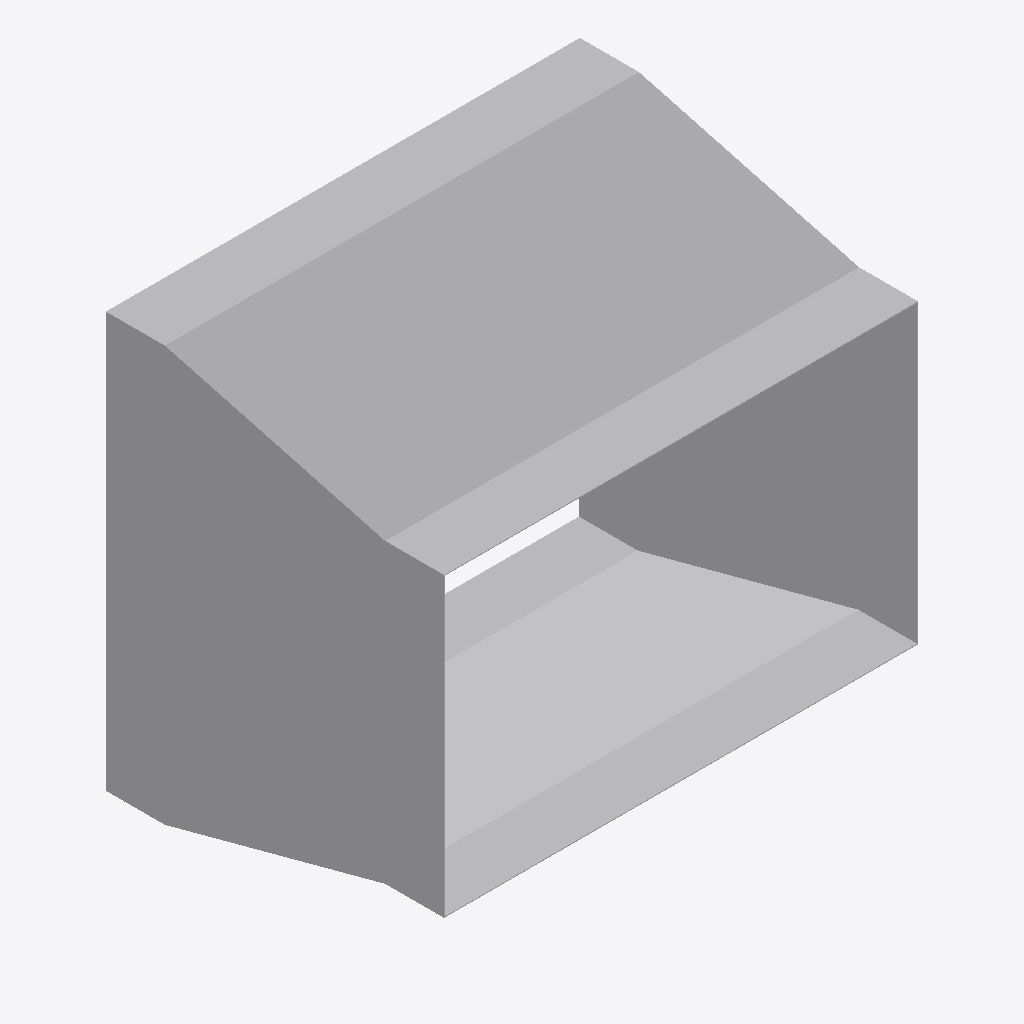
Isometric view of an IFC building model (IFC-SPF (STEP), schema IFC4, length unit metre), seen from the south-west, elements coloured by IFC class: 1 other element (light grey).
Extent 0.402 m × 0.287 m × 0.352 m (x, y, z). Elements (1): 1 IfcDuctFitting.

HEADER;
FILE_DESCRIPTION(('ViewDefinition[DesignTransferView]'),'2;1');
FILE_NAME('/dev/null','2026-11-16T22:04:42+09:00',(''),(''),'IfcOpenShell 0.8.5','IfcOpenShell 0.8.5','Nobody');
FILE_SCHEMA(('IFC4'));
ENDSEC;
DATA;
#1=IFCPROJECT('0Ti0R4nXXBZuavmH78bTEi',$,'Declared centred rectangular transition',$,$,$,$,(#8),#3);
#132=IFCDUCTFITTING('1ZMsCt7frSIOnceShsMcSz',$,'RECTANGULAR-TRANSITION',$,$,#138,#133,$,.TRANSITION.);
ENDSEC;
